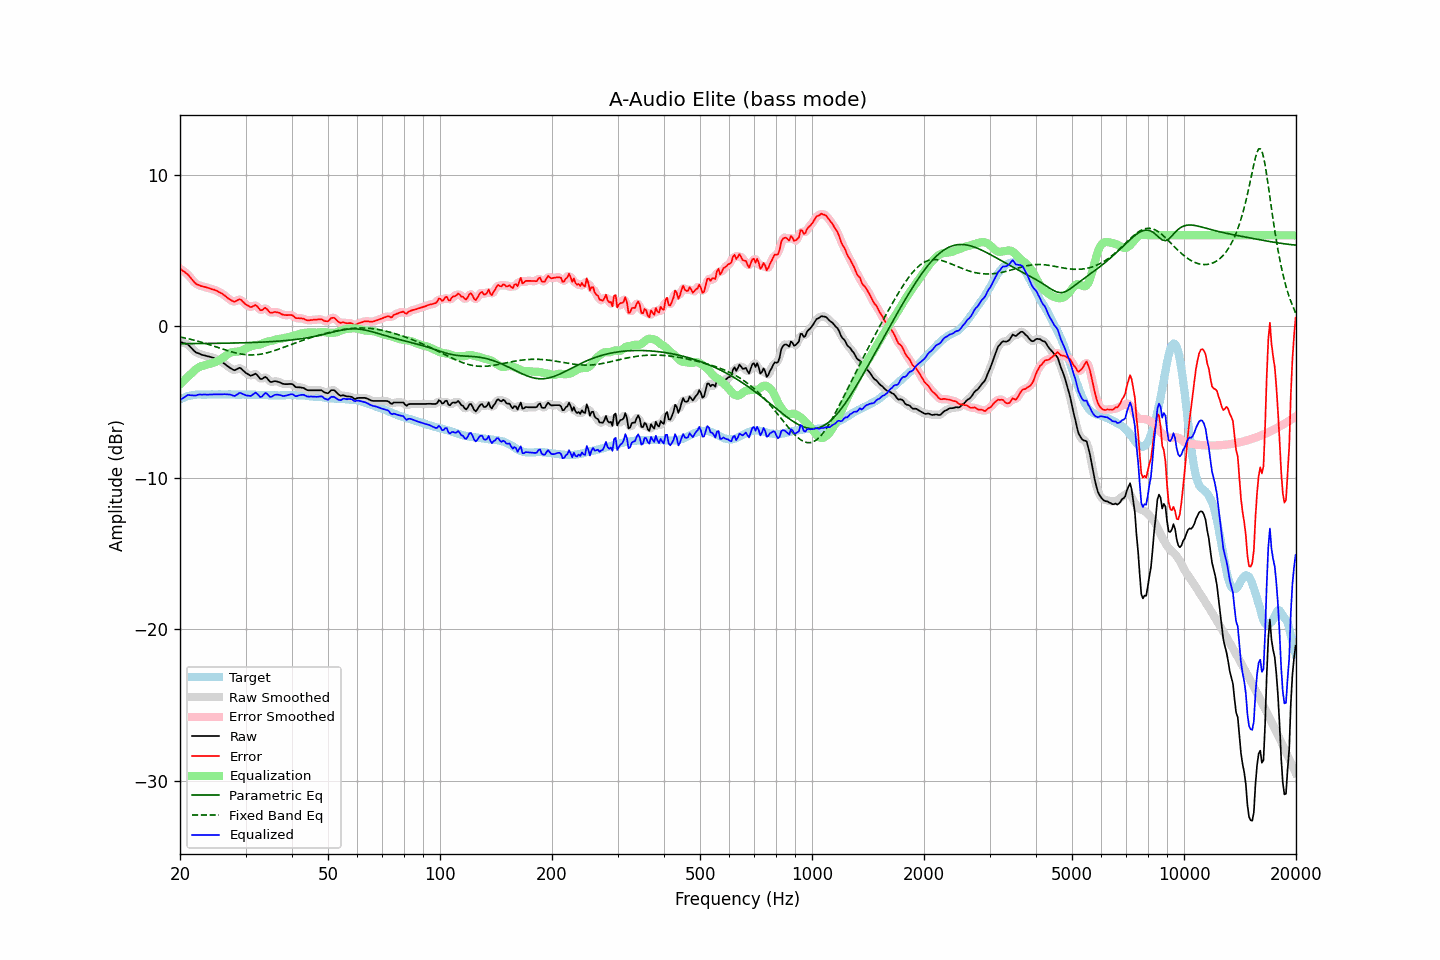

Values plotted in this chart, from the file beside it:
frequency, raw, error, smoothed, error_smoothed, equalization, parametric_eq, fixed_band_eq, equalized_raw, equalized_smoothed, target
20.00, -1.03, 3.80, -1.04, 3.79, -3.85, -1.16, -0.71, -4.89, -4.89, -4.83
20.20, -1.06, 3.72, -1.06, 3.72, -3.74, -1.16, -0.73, -4.80, -4.80, -4.78
20.40, -1.10, 3.63, -1.09, 3.64, -3.63, -1.16, -0.76, -4.73, -4.72, -4.73
20.61, -1.13, 3.57, -1.13, 3.56, -3.53, -1.16, -0.78, -4.66, -4.65, -4.70
20.81, -1.17, 3.48, -1.17, 3.48, -3.42, -1.15, -0.80, -4.60, -4.59, -4.65
21.02, -1.21, 3.40, -1.23, 3.38, -3.32, -1.15, -0.83, -4.54, -4.56, -4.61
21.23, -1.32, 3.27, -1.32, 3.27, -3.23, -1.15, -0.85, -4.55, -4.55, -4.59
21.44, -1.43, 3.14, -1.43, 3.14, -3.13, -1.15, -0.88, -4.57, -4.56, -4.57
21.66, -1.54, 3.01, -1.55, 3.00, -3.02, -1.15, -0.90, -4.57, -4.57, -4.55
21.87, -1.65, 2.89, -1.65, 2.89, -2.92, -1.15, -0.93, -4.58, -4.57, -4.54
22.09, -1.73, 2.79, -1.72, 2.80, -2.83, -1.15, -0.96, -4.57, -4.56, -4.52
22.31, -1.77, 2.74, -1.78, 2.74, -2.76, -1.15, -0.99, -4.53, -4.54, -4.51
22.54, -1.81, 2.70, -1.82, 2.69, -2.70, -1.15, -1.02, -4.51, -4.52, -4.51
22.76, -1.86, 2.65, -1.86, 2.66, -2.65, -1.15, -1.05, -4.51, -4.51, -4.51
22.99, -1.90, 2.62, -1.90, 2.62, -2.61, -1.15, -1.08, -4.52, -4.51, -4.52
23.22, -1.92, 2.60, -1.93, 2.59, -2.59, -1.14, -1.11, -4.51, -4.51, -4.52
23.45, -1.95, 2.57, -1.95, 2.57, -2.56, -1.14, -1.14, -4.51, -4.51, -4.52
23.69, -1.98, 2.53, -1.98, 2.54, -2.53, -1.14, -1.18, -4.52, -4.51, -4.51
23.92, -2.00, 2.51, -2.01, 2.50, -2.51, -1.14, -1.21, -4.51, -4.51, -4.51
24.16, -2.03, 2.47, -2.03, 2.47, -2.48, -1.14, -1.24, -4.51, -4.51, -4.51
24.40, -2.06, 2.43, -2.06, 2.44, -2.44, -1.14, -1.28, -4.51, -4.50, -4.50
24.65, -2.09, 2.41, -2.09, 2.41, -2.41, -1.14, -1.31, -4.50, -4.50, -4.51
24.89, -2.13, 2.37, -2.13, 2.37, -2.37, -1.14, -1.35, -4.50, -4.50, -4.51
25.14, -2.17, 2.33, -2.18, 2.32, -2.32, -1.13, -1.38, -4.49, -4.50, -4.51
25.39, -2.23, 2.26, -2.23, 2.27, -2.27, -1.13, -1.42, -4.50, -4.50, -4.50
25.65, -2.29, 2.21, -2.29, 2.21, -2.21, -1.13, -1.46, -4.50, -4.50, -4.50
25.91, -2.35, 2.16, -2.35, 2.15, -2.14, -1.13, -1.49, -4.49, -4.50, -4.51
26.16, -2.42, 2.08, -2.43, 2.08, -2.07, -1.13, -1.53, -4.49, -4.49, -4.51
26.43, -2.50, 2.01, -2.51, 2.00, -1.99, -1.13, -1.56, -4.49, -4.49, -4.51
26.69, -2.59, 1.92, -2.59, 1.92, -1.90, -1.12, -1.59, -4.50, -4.49, -4.51
26.96, -2.67, 1.83, -2.67, 1.83, -1.83, -1.12, -1.63, -4.50, -4.50, -4.50
27.23, -2.74, 1.76, -2.74, 1.76, -1.77, -1.12, -1.66, -4.51, -4.52, -4.50
27.50, -2.80, 1.70, -2.82, 1.69, -1.73, -1.12, -1.69, -4.54, -4.55, -4.50
27.77, -2.87, 1.64, -2.87, 1.64, -1.71, -1.11, -1.72, -4.58, -4.58, -4.51
28.05, -2.91, 1.60, -2.89, 1.63, -1.70, -1.11, -1.75, -4.61, -4.58, -4.51
28.33, -2.85, 1.67, -2.85, 1.67, -1.69, -1.11, -1.77, -4.54, -4.54, -4.52
28.62, -2.80, 1.72, -2.80, 1.72, -1.68, -1.11, -1.80, -4.48, -4.48, -4.53
28.90, -2.74, 1.77, -2.77, 1.75, -1.66, -1.10, -1.82, -4.40, -4.43, -4.52
29.19, -2.79, 1.73, -2.80, 1.72, -1.63, -1.10, -1.84, -4.42, -4.43, -4.53
29.48, -2.89, 1.61, -2.88, 1.63, -1.58, -1.10, -1.86, -4.48, -4.47, -4.51
29.78, -2.99, 1.53, -2.99, 1.53, -1.53, -1.10, -1.87, -4.52, -4.52, -4.52
30.08, -3.09, 1.42, -3.08, 1.43, -1.47, -1.09, -1.88, -4.57, -4.56, -4.51
30.38, -3.15, 1.37, -3.16, 1.36, -1.42, -1.09, -1.89, -4.58, -4.59, -4.52
30.68, -3.21, 1.31, -3.22, 1.30, -1.38, -1.09, -1.90, -4.59, -4.60, -4.52
30.99, -3.27, 1.25, -3.25, 1.28, -1.34, -1.08, -1.90, -4.61, -4.58, -4.52
31.30, -3.23, 1.29, -3.22, 1.30, -1.30, -1.08, -1.90, -4.53, -4.52, -4.52
31.61, -3.18, 1.34, -3.18, 1.34, -1.27, -1.08, -1.90, -4.45, -4.45, -4.53
31.93, -3.13, 1.39, -3.17, 1.36, -1.25, -1.07, -1.89, -4.38, -4.42, -4.53
32.24, -3.23, 1.31, -3.24, 1.29, -1.24, -1.07, -1.88, -4.46, -4.48, -4.54
32.57, -3.35, 1.18, -3.35, 1.18, -1.22, -1.06, -1.87, -4.57, -4.57, -4.53
32.89, -3.48, 1.05, -3.45, 1.09, -1.20, -1.06, -1.85, -4.68, -4.64, -4.53
33.22, -3.48, 1.06, -3.46, 1.08, -1.16, -1.05, -1.83, -4.64, -4.62, -4.54
33.55, -3.41, 1.13, -3.42, 1.13, -1.11, -1.05, -1.81, -4.53, -4.53, -4.54
33.89, -3.34, 1.21, -3.39, 1.16, -1.07, -1.04, -1.79, -4.41, -4.46, -4.56
34.23, -3.41, 1.14, -3.43, 1.12, -1.03, -1.04, -1.76, -4.45, -4.47, -4.55
34.57, -3.54, 1.02, -3.54, 1.02, -1.01, -1.03, -1.73, -4.55, -4.55, -4.56
34.92, -3.67, 0.89, -3.63, 0.93, -0.99, -1.03, -1.71, -4.67, -4.63, -4.56
35.27, -3.68, 0.88, -3.67, 0.89, -0.97, -1.02, -1.67, -4.66, -4.64, -4.56
35.62, -3.65, 0.91, -3.66, 0.90, -0.94, -1.01, -1.64, -4.59, -4.60, -4.57
35.97, -3.62, 0.94, -3.64, 0.92, -0.91, -1.01, -1.60, -4.53, -4.55, -4.57
... 635 more rows
